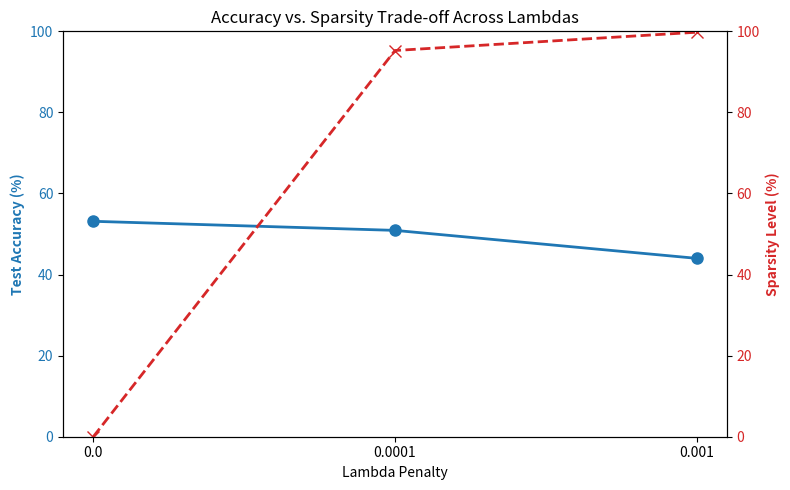

Generate this figure with matplotlib:
import matplotlib
matplotlib.use('Agg')
import matplotlib.pyplot as plt

# Hardcoding the results we already obtained so we don't have to retrain!
lambdas_str = ['0.0', '0.0001', '0.001']
accuracies = [53.14, 50.90, 44.00]
sparsities = [0.00, 95.27, 99.78]

fig, ax1 = plt.subplots(figsize=(8, 5))

# Plot Accuracy on left Y axis
color = 'tab:blue'
ax1.set_xlabel('Lambda Penalty')
ax1.set_ylabel('Test Accuracy (%)', color=color, fontweight='bold')
ax1.plot(lambdas_str, accuracies, marker='o', color=color, linewidth=2, markersize=8)
ax1.tick_params(axis='y', labelcolor=color)
ax1.set_ylim(0, 100)

# Plot Sparsity on right Y axis
ax2 = ax1.twinx()
color = 'tab:red'
ax2.set_ylabel('Sparsity Level (%)', color=color, fontweight='bold')
ax2.plot(lambdas_str, sparsities, marker='x', color=color, linewidth=2, linestyle='--', markersize=8)
ax2.tick_params(axis='y', labelcolor=color)
ax2.set_ylim(0, 100)

plt.title('Accuracy vs. Sparsity Trade-off Across Lambdas')
fig.tight_layout()
plt.savefig('tradeoff_plot.png')
print("Trade-off plot generated successfully!")
